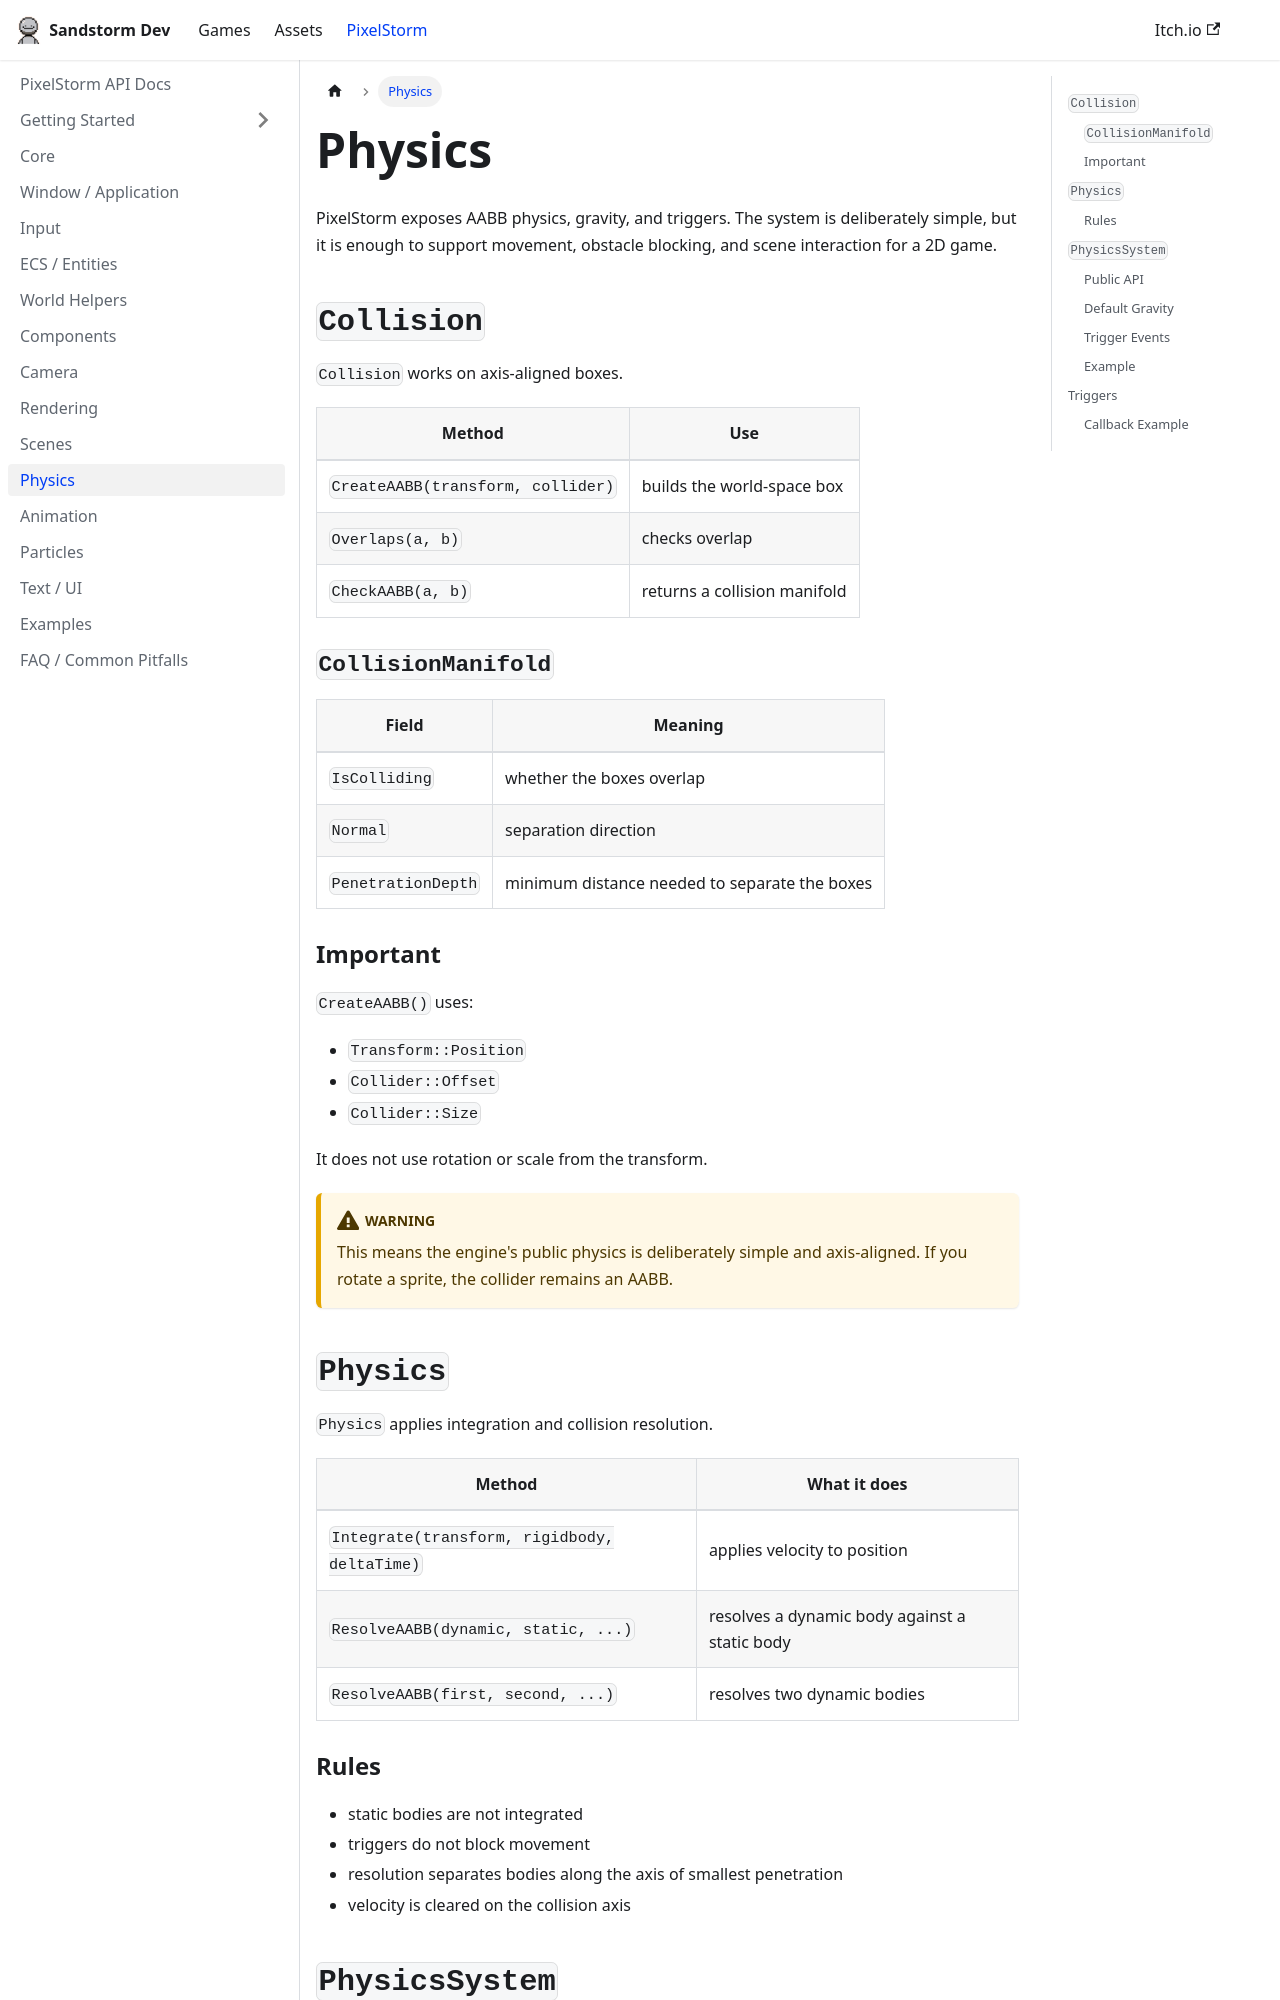

repository: sandstormdeveloper/website · page: docs/physics.html · generator: docusaurus

---
title: Physics
---

# Physics

PixelStorm exposes AABB physics, gravity, and triggers. The system is deliberately simple, but it is enough to support movement, obstacle blocking, and scene interaction for a 2D game.

## `Collision`

`Collision` works on axis-aligned boxes.

| Method | Use |
| --- | --- |
| `CreateAABB(transform, collider)` | builds the world-space box |
| `Overlaps(a, b)` | checks overlap |
| `CheckAABB(a, b)` | returns a collision manifold |

### `CollisionManifold`

| Field | Meaning |
| --- | --- |
| `IsColliding` | whether the boxes overlap |
| `Normal` | separation direction |
| `PenetrationDepth` | minimum distance needed to separate the boxes |

### Important

`CreateAABB()` uses:

- `Transform::Position`
- `Collider::Offset`
- `Collider::Size`

It does not use rotation or scale from the transform.

:::warning
This means the engine's public physics is deliberately simple and axis-aligned.
If you rotate a sprite, the collider remains an AABB.
:::

## `Physics`

`Physics` applies integration and collision resolution.

| Method | What it does |
| --- | --- |
| `Integrate(transform, rigidbody, deltaTime)` | applies velocity to position |
| `ResolveAABB(dynamic, static, ...)` | resolves a dynamic body against a static body |
| `ResolveAABB(first, second, ...)` | resolves two dynamic bodies |
